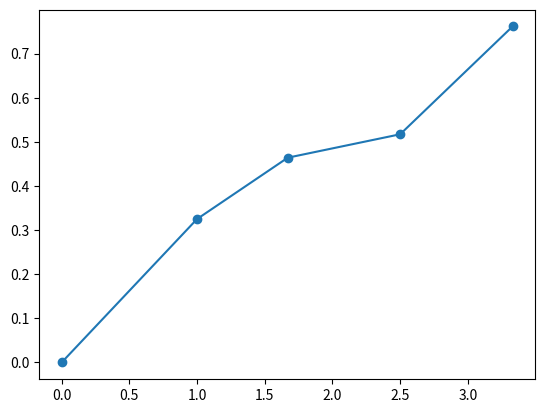

Reproduce this figure in Python. (Note: this script raises an exception after producing the figure.)
# -*- coding: utf-8 -*-
"""
Ongelma:
Meillä on testeistä saatua mittausdataa x, y pistepareina.
Mittausdatassa on y-akselilla glugoosin konsentraatio ja x-akselilla
absorbanssi. Miellä on nyt mielenkiintoja tutkia, jos annetaan jokin 
glokoosi konsentraatio, mikä on absorbanssi. Tutkittavaksi riittää, kun
luodaan annetulle pistejoukolle palafunktio, joka yhdistää pisteet
"""

import numpy as np
import matplotlib.pyplot as plt

def piecewice_function(y, func_bools, func_values):
    """Piecewise funktio. Funktio palauttaa x-arvon annetulle y-arvolle
    """
    for each in np.arange(len(func_bools)):
        if func_bools[each](y):
            return func_values[each](y)
    raise Exception("No suitable interval!")





def within_interval(y, y_upper, y_lower):
    """ Boolean funktio, jolla tarkistetaan onko y annetulla välillä
    """
    return True if y < y_upper and y >= y_lower else False

def interval_factory(y_upper, y_lower):
    """Factory funktio
    """
    return lambda y: within_interval(y, y_upper, y_lower)





def line_function(y, a, k):
    """Suoran yhtälö x = (y - a) / k
    """
    return (y - a) / k
    
def line_factory(a, k):
    """Factory funktio
    """
    return lambda y: line_function(y, a, k)





def create_piecewise_function(x_values, y_values):
    """Funktio luo piecewise funktion annetulle x-y pistejoukolle
    """
    # Tyhjät listat.
    # Boolean listaan tulee lambda funktiot, joilla määritellään tietty
    # intervalli. Value listaan tulee lambda funktiot, jolla määritellään
    # intervallin x-arvot
    boolean_functions = []
    value_functions = []
    for idx in np.arange(1, len(x_values)): # Käydään läpi
        x_lower = x_values[idx - 1]
        x_upper = x_values[idx]
        y_lower = y_values[idx - 1]
        y_upper = y_values[idx]
        k = (y_upper - y_lower) / (x_upper - x_lower) # Lasketaa kulmakerroin
        a = y_lower - k * x_lower # lasketaan skalaari, yhtälöstä: y = kx + a
        # listätään lambda funktiot listaan
        # Nyt tulee käyttää factory funktioita, jotta scope menee oikein
        boolean_functions.append(interval_factory(y_upper, y_lower)) 
        value_functions.append(line_factory(a, k))
    return lambda y: piecewice_function(y, boolean_functions, value_functions)

if __name__ == '__main__':
    
    # Mittausdata
    x_values = np.array([0.0, 1.0, 1.67, 2.5, 3.33])
    y_values = np.array([0.0, 0.325056, 0.464073, 0.51712, 0.761402])
    
    # Luodaan piecewise funktio
    pala_functio = create_piecewise_function(x_values, y_values)
    
    # Lasketaan testipisteet
    y_test = np.linspace(0, 0.7, 50)
    x_test = map(lambda x: pala_functio(x), y_test)
    
    # plottaillaan alkuperäiset pisteet
    plt.plot(x_values, y_values)
    plt.scatter(x_values, y_values)
    
    # Plottaillaan testipisteet
    plt.scatter(x_test, y_test)
    plt.show()
    
    ###########################
    # Vaihtoehtoinen ratkaisu
    # Käytetään numpyn lineaarista interpolointi funktiota
    # Tämä kuitenkin toimii toisinpäin, eli f(x) = k*x + a
    ###########################
    
    inter_func = lambda x: np.interp(x, x_values, y_values)
    y_interp = map(lambda x: inter_func(x), x_test)  
    plt.scatter(x_test, y_interp)
    plt.show()    
